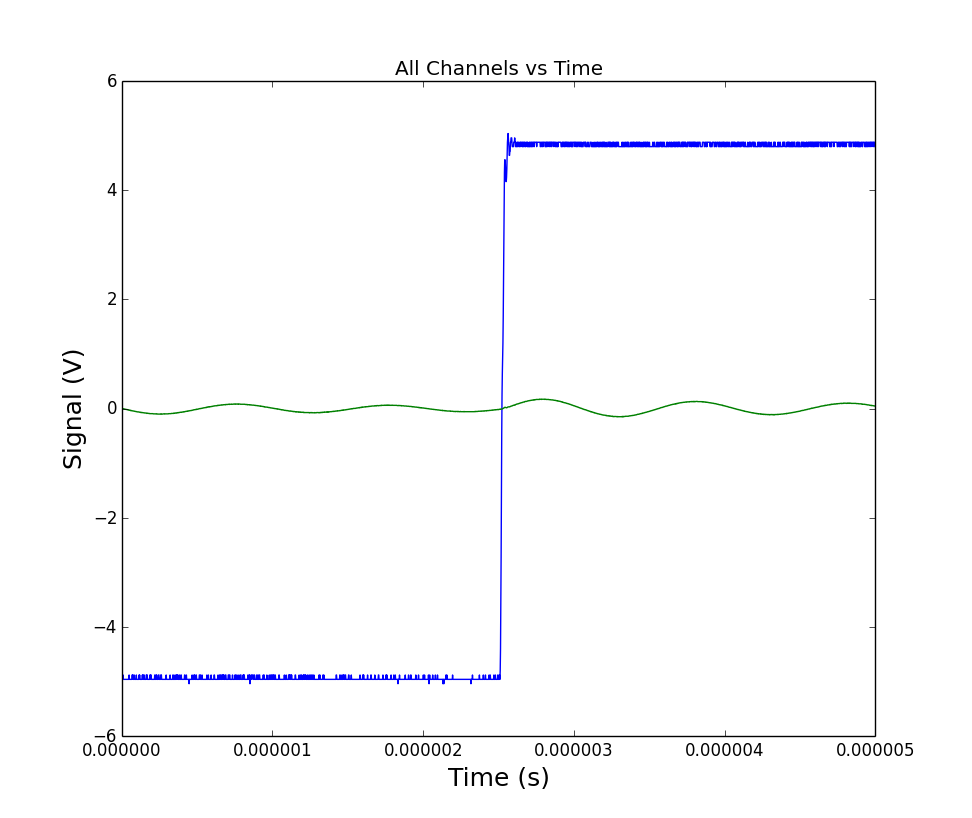

The file beside this chart, header and first rows:
# Channel information:
#?Channel 1 : s, Volts
#?Channel  2 : s, Volts
# x value followed by y for each channel…
0.0, -4.88, 0.004
2e-09, -4.96, 0.004
4e-09, -4.96, 0.0
6e-09, -4.88, 0.0
8e-09, -4.96, 0.0
1e-08, -4.88, 0.0
1.2e-08, -4.96, -0.004
1.4e-08, -4.96, -0.004
1.6e-08, -4.96, -0.004
1.8e-08, -4.96, -0.008
2e-08, -4.96, -0.008
2.2e-08, -4.96, -0.008
2.4e-08, -4.96, -0.012
2.6e-08, -4.96, -0.012
2.8e-08, -4.96, -0.012
3e-08, -4.96, -0.016
3.2e-08, -4.96, -0.016
3.4e-08, -4.96, -0.016
3.6e-08, -4.96, -0.016
3.8e-08, -4.96, -0.02
4e-08, -4.96, -0.02
4.2e-08, -4.96, -0.024
4.4e-08, -4.96, -0.024
4.6e-08, -4.96, -0.024
4.8e-08, -4.96, -0.028
5e-08, -4.88, -0.024
5.2e-08, -4.96, -0.028
5.4e-08, -4.96, -0.028
5.6e-08, -4.96, -0.032
5.8e-08, -4.96, -0.032
6e-08, -4.96, -0.036
6.2e-08, -4.96, -0.032
6.4e-08, -4.96, -0.036
6.6e-08, -4.96, -0.036
6.8e-08, -4.96, -0.04
7e-08, -4.88, -0.04
7.2e-08, -4.88, -0.04
7.4e-08, -4.96, -0.04
7.6e-08, -4.88, -0.044
7.8e-08, -4.96, -0.044
8e-08, -4.96, -0.044
8.2e-08, -4.96, -0.044
8.4e-08, -4.88, -0.048
8.6e-08, -4.96, -0.048
8.8e-08, -4.96, -0.048
9e-08, -4.96, -0.052
9.2e-08, -4.96, -0.052
9.4e-08, -4.96, -0.052
9.6e-08, -4.96, -0.052
9.8e-08, -4.88, -0.056
1e-07, -4.96, -0.056
1.02e-07, -4.96, -0.056
1.04e-07, -4.96, -0.06
1.06e-07, -4.96, -0.06
1.08e-07, -4.96, -0.06
1.1e-07, -4.96, -0.06
1.12e-07, -4.96, -0.06
... 2,443 more rows
